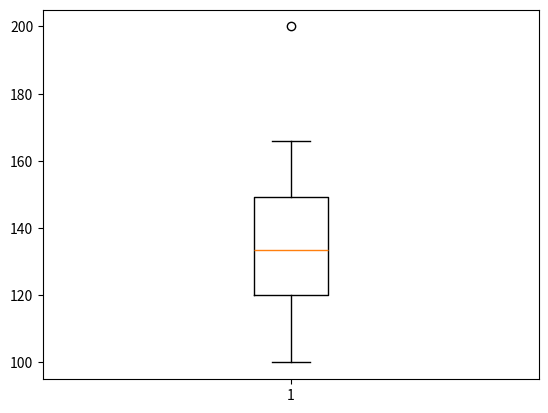

Reproduce this figure in Python.
import matplotlib.pyplot as plt
import numpy as np

test_list = [100, 150, 135, 132, 144, 100, 100, 123, 149, 150, 111, 166, 132,
132, 145, 200]

plt.boxplot(test_list)
plt.show()
